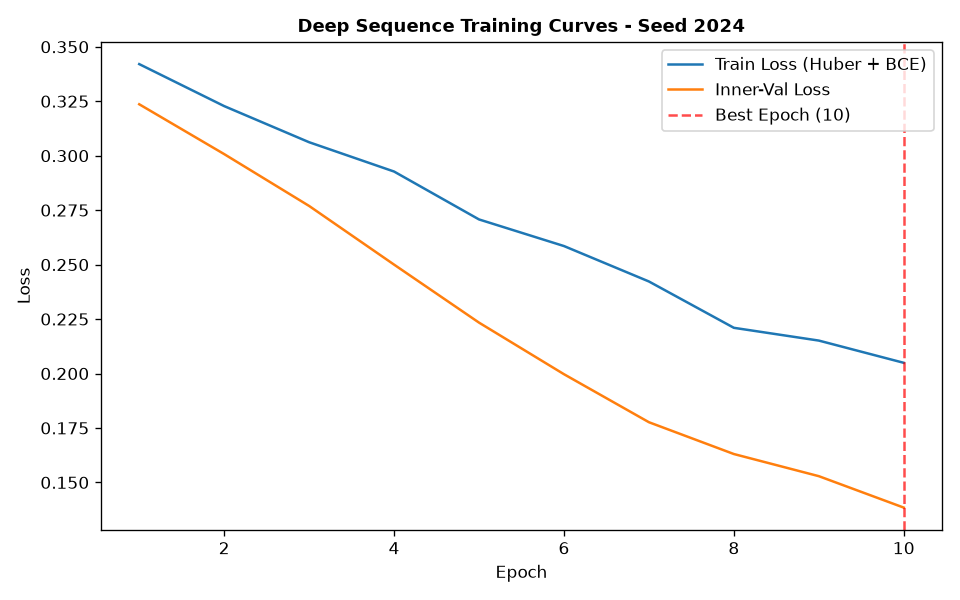

The file beside this chart, header and first rows:
epoch, train_loss, train_ret_loss, train_dir_loss, val_loss, val_ret_loss, val_dir_loss, lr
1, 0.342, 0.002333, 0.6794, 0.3236, 0.001304, 0.6446, 0.001
2, 0.3228, 0.001564, 0.6424, 0.3007, 0.0008379, 0.5998, 0.001
3, 0.3062, 0.001237, 0.6099, 0.2769, 0.0006896, 0.5525, 0.001
4, 0.2927, 0.0009164, 0.5836, 0.25, 0.0004569, 0.4991, 0.001
5, 0.2707, 0.0006236, 0.5402, 0.2234, 0.0002936, 0.4461, 0.001
6, 0.2585, 0.0004111, 0.5162, 0.1997, 0.000218, 0.3989, 0.001
7, 0.2422, 0.0002826, 0.4839, 0.1776, 0.0001321, 0.355, 0.001
8, 0.221, 0.0002186, 0.4415, 0.163, 0.0001348, 0.3258, 0.001
9, 0.2151, 0.0001987, 0.4298, 0.1529, 0.0001122, 0.3055, 0.001
10, 0.2049, 0.000175, 0.4095, 0.1384, 0.0001172, 0.2766, 0.001
